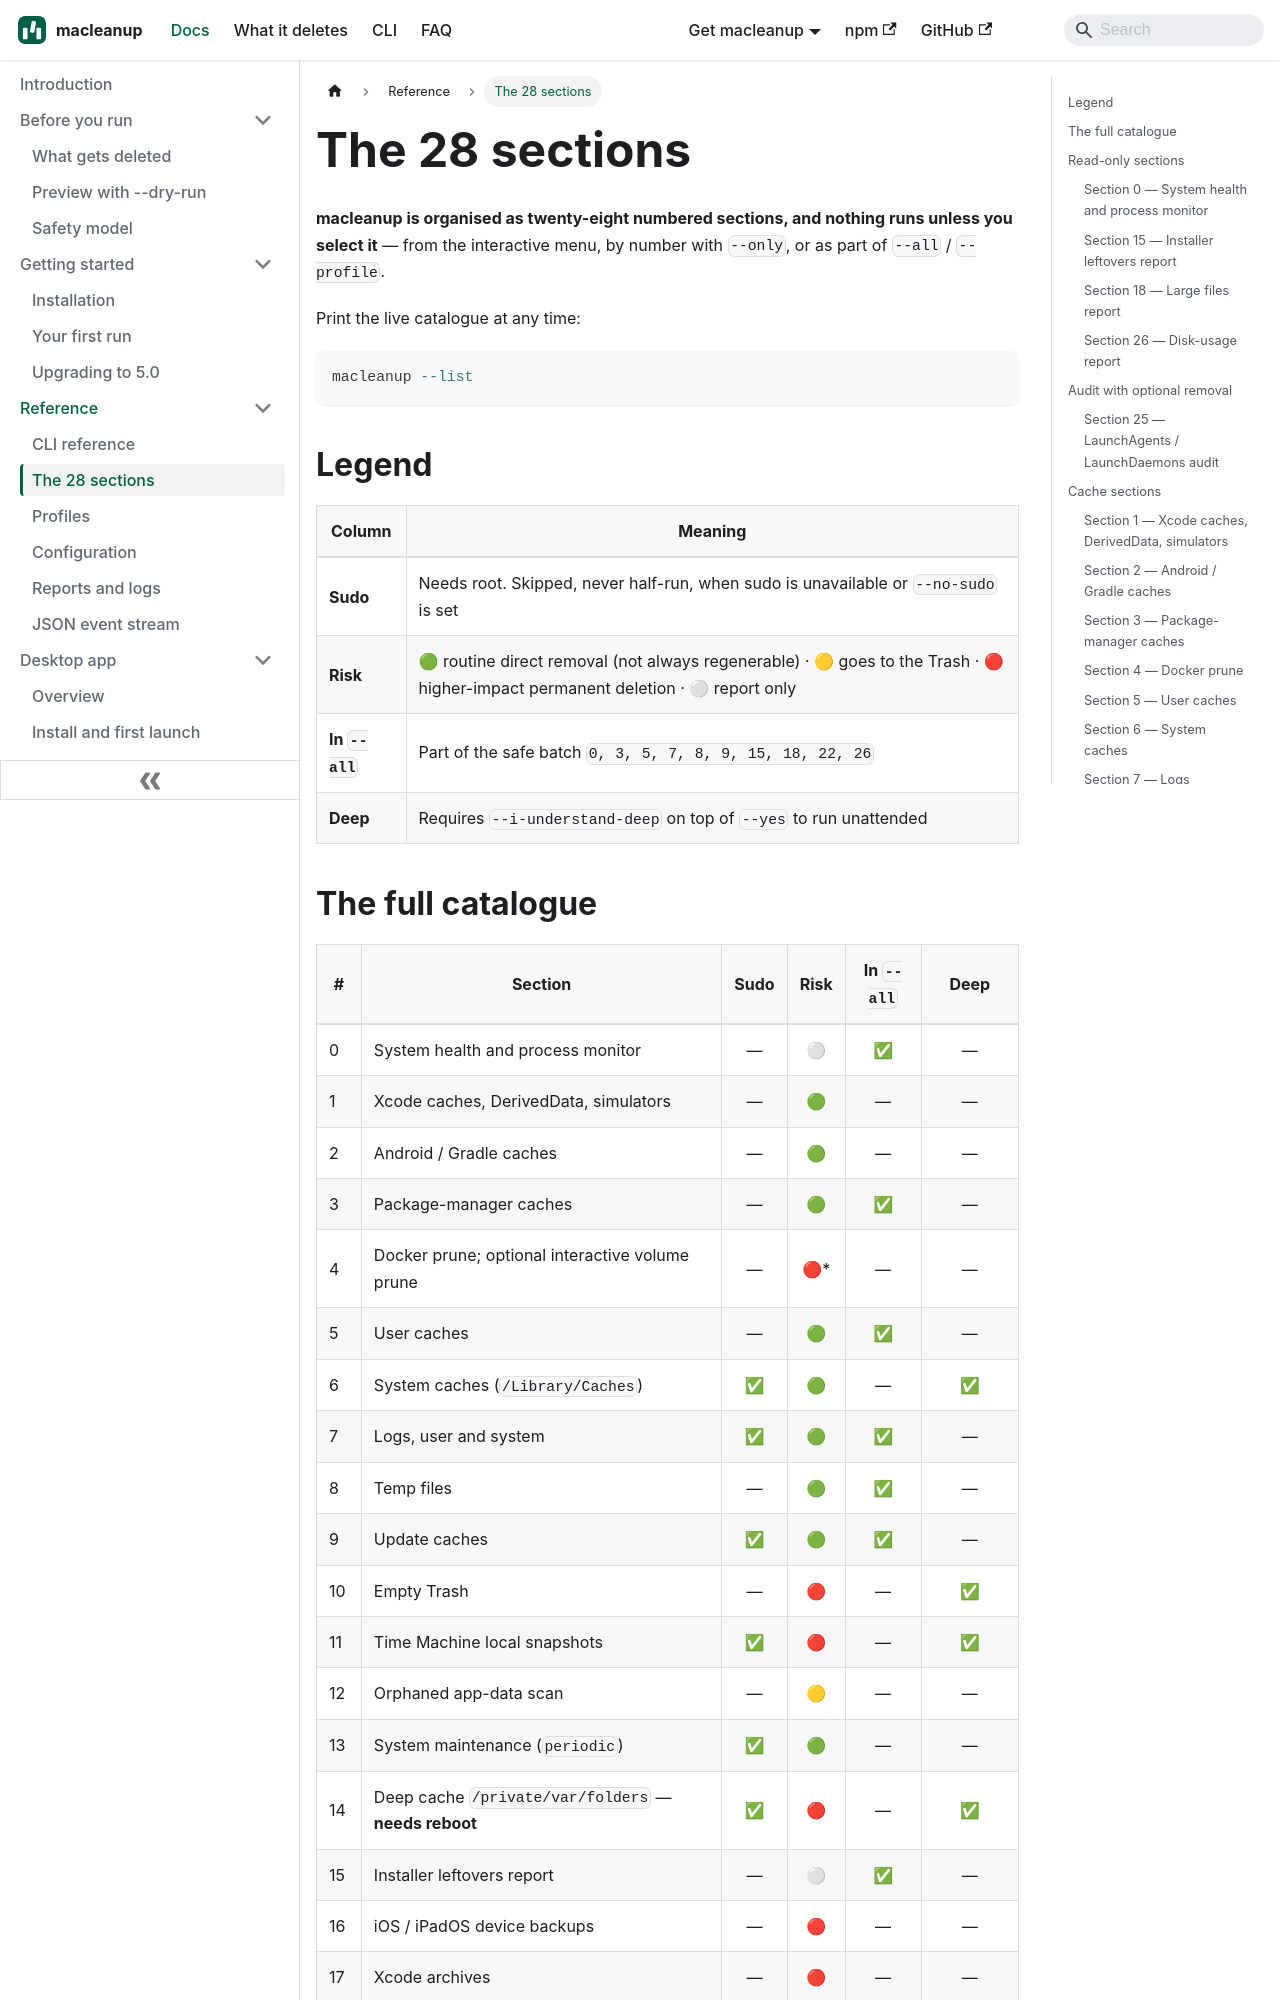

repository: aoneahsan/macleanup-docs · page: reference/sections/index.html · generator: docusaurus

---
title: The 28 sections
description: Every macleanup section from 0 to 27 — what it removes, whether it needs sudo, whether it is reversible, and which flags tune it.
topics: [reference, sections, macos, cleanup, sudo]
sidebar_position: 2
sidebar_label: The 28 sections
keywords: [macleanup sections, macleanup section 23, section 21 uninstall, macleanup section list]
---

# The 28 sections

**macleanup is organised as twenty-eight numbered sections, and nothing runs
unless you select it** — from the interactive menu, by number with `--only`, or
as part of `--all` / `--profile`.

Print the live catalogue at any time:

```bash
macleanup --list
```

## Legend

| Column | Meaning |
|---|---|
| **Sudo** | Needs root. Skipped, never half-run, when sudo is unavailable or `--no-sudo` is set |
| **Risk** | 🟢 routine direct removal (not always regenerable) · 🟡 goes to the Trash · 🔴 higher-impact permanent deletion · ⚪ report only |
| **In `--all`** | Part of the safe batch `0, 3, 5, 7, 8, 9, 15, 18, 22, 26` |
| **Deep** | Requires `--i-understand-deep` on top of `--yes` to run unattended |
